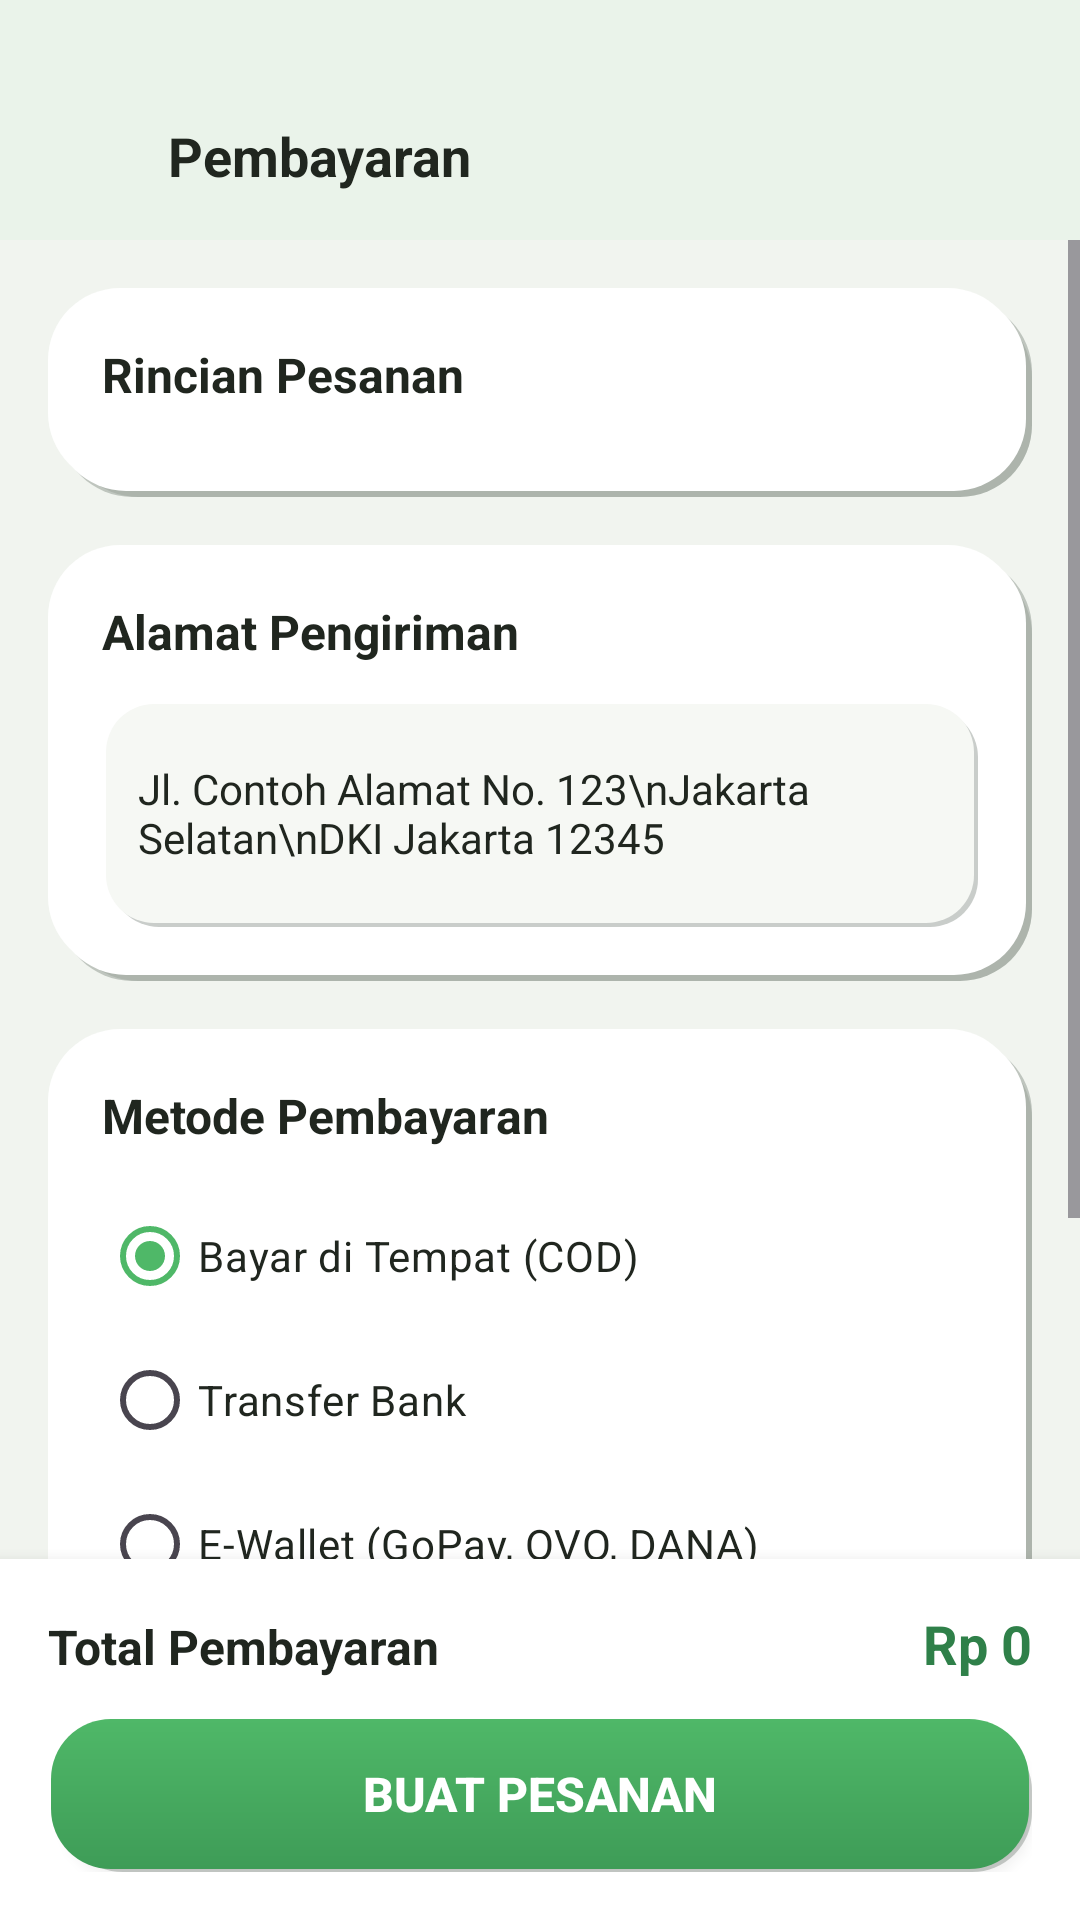

Reconstruct the res/layout file that produces this screen, plus the resources it refers to.
<!-- AndroidManifest.xml: application theme Theme.Pasarprojectbootcamp -->
<!-- res/layout/fragment_payment.xml -->
<?xml version="1.0" encoding="utf-8"?>
<LinearLayout xmlns:android="http://schemas.android.com/apk/res/android"
    xmlns:app="http://schemas.android.com/apk/res-auto"
    android:layout_width="match_parent"
    android:layout_height="match_parent"
    android:background="@color/clay_background"
    android:orientation="vertical">

    
    <View
        android:layout_width="match_parent"
        android:layout_height="24dp"
        android:background="@color/clay_header" />

    
    <LinearLayout
        android:layout_width="match_parent"
        android:layout_height="56dp"
        android:background="@color/clay_header"
        android:gravity="center_vertical"
        android:paddingHorizontal="16dp">

        <ImageView
            android:id="@+id/btnBack"
            android:layout_width="24dp"
            android:layout_height="24dp"
            android:src="@drawable/ic_arrow_back"
            android:tint="@color/clay_green_700" />

        <TextView
            android:layout_width="0dp"
            android:layout_height="wrap_content"
            android:layout_marginStart="16dp"
            android:layout_weight="1"
            android:text="Pembayaran"
            android:textColor="@color/clay_text_primary"
            android:textSize="18sp"
            android:textStyle="bold" />

    </LinearLayout>

    <ScrollView
        android:layout_width="match_parent"
        android:layout_height="0dp"
        android:layout_weight="1">

        <LinearLayout
            android:layout_width="match_parent"
            android:layout_height="wrap_content"
            android:orientation="vertical"
            android:padding="16dp">

            
            <LinearLayout
                android:layout_width="match_parent"
                android:layout_height="wrap_content"
                android:layout_marginBottom="16dp"
                android:background="@drawable/clay_card_default"
                android:orientation="vertical"
                android:padding="18dp">

                <TextView
                    android:layout_width="match_parent"
                    android:layout_height="wrap_content"
                    android:text="Rincian Pesanan"
                    android:textColor="@color/clay_text_primary"
                    android:textSize="16sp"
                    android:textStyle="bold" />

                <androidx.recyclerview.widget.RecyclerView
                    android:id="@+id/rvPaymentItems"
                    android:layout_width="match_parent"
                    android:layout_height="wrap_content"
                    android:layout_marginTop="12dp"
                    android:nestedScrollingEnabled="false" />

            </LinearLayout>

            
            <LinearLayout
                android:layout_width="match_parent"
                android:layout_height="wrap_content"
                android:layout_marginBottom="16dp"
                android:background="@drawable/clay_card_default"
                android:orientation="vertical"
                android:padding="18dp">

                <TextView
                    android:layout_width="match_parent"
                    android:layout_height="wrap_content"
                    android:text="Alamat Pengiriman"
                    android:textColor="@color/clay_text_primary"
                    android:textSize="16sp"
                    android:textStyle="bold" />

                <LinearLayout
                    android:layout_width="match_parent"
                    android:layout_height="wrap_content"
                    android:layout_marginTop="12dp"
                    android:background="@drawable/clay_input_field"
                    android:orientation="vertical"
                    android:padding="12dp">

                    <EditText
                        android:id="@+id/etDeliveryAddress"
                        android:layout_width="match_parent"
                        android:layout_height="wrap_content"
                        android:background="@null"
                        android:hint="Alamat Lengkap"
                        android:minLines="3"
                        android:text="Jl. Contoh Alamat No. 123\nJakarta Selatan\nDKI Jakarta 12345"
                        android:textColor="@color/clay_text_primary"
                        android:textColorHint="@color/clay_text_secondary"
                        android:textSize="14sp" />

                </LinearLayout>

            </LinearLayout>

            
            <LinearLayout
                android:layout_width="match_parent"
                android:layout_height="wrap_content"
                android:layout_marginBottom="100dp"
                android:background="@drawable/clay_card_default"
                android:orientation="vertical"
                android:padding="18dp">

                <TextView
                    android:layout_width="match_parent"
                    android:layout_height="wrap_content"
                    android:text="Metode Pembayaran"
                    android:textColor="@color/clay_text_primary"
                    android:textSize="16sp"
                    android:textStyle="bold" />

                <RadioGroup
                    android:id="@+id/rgPaymentMethod"
                    android:layout_width="match_parent"
                    android:layout_height="wrap_content"
                    android:layout_marginTop="12dp">

                    <RadioButton
                        android:id="@+id/rbCOD"
                        android:layout_width="match_parent"
                        android:layout_height="wrap_content"
                        android:buttonTint="@color/clay_green_500"
                        android:checked="true"
                        android:text="Bayar di Tempat (COD)"
                        android:textColor="@color/clay_text_primary"
                        android:textSize="14sp" />

                    <RadioButton
                        android:id="@+id/rbBankTransfer"
                        android:layout_width="match_parent"
                        android:layout_height="wrap_content"
                        android:buttonTint="@color/clay_green_500"
                        android:text="Transfer Bank"
                        android:textColor="@color/clay_text_primary"
                        android:textSize="14sp" />

                    <RadioButton
                        android:id="@+id/rbEWallet"
                        android:layout_width="match_parent"
                        android:layout_height="wrap_content"
                        android:buttonTint="@color/clay_green_500"
                        android:text="E-Wallet (GoPay, OVO, DANA)"
                        android:textColor="@color/clay_text_primary"
                        android:textSize="14sp" />

                </RadioGroup>

                
                <LinearLayout
                    android:id="@+id/llPaymentDetails"
                    android:layout_width="match_parent"
                    android:layout_height="wrap_content"
                    android:layout_marginTop="16dp"
                    android:orientation="vertical"
                    android:visibility="gone">

                    <LinearLayout
                        android:layout_width="match_parent"
                        android:layout_height="wrap_content"
                        android:background="@drawable/clay_input_field"
                        android:orientation="vertical"
                        android:padding="12dp">

                        <EditText
                            android:id="@+id/etPaymentAccount"
                            android:layout_width="match_parent"
                            android:layout_height="wrap_content"
                            android:background="@null"
                            android:hint="Nomor Rekening/E-Wallet"
                            android:inputType="number"
                            android:textColor="@color/clay_text_primary"
                            android:textColorHint="@color/clay_text_secondary"
                            android:textSize="14sp" />

                    </LinearLayout>

                    <LinearLayout
                        android:layout_width="match_parent"
                        android:layout_height="wrap_content"
                        android:layout_marginTop="8dp"
                        android:background="@drawable/clay_input_field"
                        android:orientation="vertical"
                        android:padding="12dp">

                        <EditText
                            android:id="@+id/etAccountName"
                            android:layout_width="match_parent"
                            android:layout_height="wrap_content"
                            android:background="@null"
                            android:hint="Nama Pemilik Akun"
                            android:inputType="textPersonName"
                            android:textColor="@color/clay_text_primary"
                            android:textColorHint="@color/clay_text_secondary"
                            android:textSize="14sp" />

                    </LinearLayout>

                </LinearLayout>

            </LinearLayout>

        </LinearLayout>

    </ScrollView>

    
    <LinearLayout
        android:layout_width="match_parent"
        android:layout_height="wrap_content"
        android:background="@color/clay_surface"
        android:elevation="8dp"
        android:orientation="vertical"
        android:padding="16dp">

        
        <LinearLayout
            android:layout_width="match_parent"
            android:layout_height="wrap_content"
            android:layout_marginBottom="12dp"
            android:orientation="horizontal">

            <TextView
                android:layout_width="0dp"
                android:layout_height="wrap_content"
                android:layout_weight="1"
                android:text="Total Pembayaran"
                android:textColor="@color/clay_text_primary"
                android:textSize="16sp"
                android:textStyle="bold" />

            <TextView
                android:id="@+id/tvTotalPayment"
                android:layout_width="wrap_content"
                android:layout_height="wrap_content"
                android:text="Rp 0"
                android:textColor="@color/clay_green_700"
                android:textSize="18sp"
                android:textStyle="bold" />

        </LinearLayout>

        <Button
            android:id="@+id/btnBuatPesanan"
            android:layout_width="match_parent"
            android:layout_height="52dp"
            android:background="@drawable/clay_button_primary"
            android:elevation="0dp"
            android:text="Buat Pesanan"
            android:textColor="@android:color/white"
            android:textSize="16sp"
            android:textStyle="bold" />

    </LinearLayout>

</LinearLayout>
<!-- resources referenced by this layout -->
<resources>
  <color name="clay_background">#F1F4EF</color>
  <color name="clay_green_500">#4FB868</color>
  <color name="clay_green_700">#2F8049</color>
  <color name="clay_header">#EAF3EA</color>
  <color name="clay_surface">#FFFFFF</color>
  <color name="clay_text_primary">#20261F</color>
  <color name="clay_text_secondary">#6E7A6C</color>
  <!-- drawable clay_button_primary (drawable) -->
  <?xml version="1.0" encoding="utf-8"?>
  <layer-list xmlns:android="http://schemas.android.com/apk/res/android">
      <item
          android:top="5dp"
          android:left="5dp">
          <shape android:shape="rectangle">
              <solid android:color="@color/clay_shadow_dark" />
              <corners android:radius="20dp" />
          </shape>
      </item>
      <item
          android:bottom="3dp"
          android:right="3dp">
          <shape android:shape="rectangle">
              <solid android:color="@color/clay_shadow_light" />
              <corners android:radius="20dp" />
          </shape>
      </item>
      <item
          android:top="1dp"
          android:left="1dp"
          android:right="1dp"
          android:bottom="1dp">
          <shape android:shape="rectangle">
              <gradient
                  android:angle="90"
                  android:startColor="@color/clay_green_600"
                  android:endColor="@color/clay_green_500" />
              <corners android:radius="20dp" />
          </shape>
      </item>
  </layer-list>
  <!-- drawable clay_input_field (drawable) -->
  <?xml version="1.0" encoding="utf-8"?>
  <layer-list xmlns:android="http://schemas.android.com/apk/res/android">
      
      <item
          android:bottom="3dp"
          android:right="3dp">
          <shape android:shape="rectangle">
              <solid android:color="@color/clay_shadow_light" />
              <corners android:radius="16dp" />
          </shape>
      </item>
      <item
          android:top="3dp"
          android:left="3dp">
          <shape android:shape="rectangle">
              <solid android:color="@color/clay_shadow_dark" />
              <corners android:radius="16dp" />
          </shape>
      </item>
      <item
          android:top="1.5dp"
          android:left="1.5dp"
          android:right="1.5dp"
          android:bottom="1.5dp">
          <shape android:shape="rectangle">
              <solid android:color="@color/clay_surface_alt" />
              <corners android:radius="16dp" />
          </shape>
      </item>
  </layer-list>
  <style name="Theme.Pasarprojectbootcamp" parent="Base.Theme.Pasarprojectbootcamp" />
  <color name="clay_shadow_dark">#402B3B2F</color>
  <color name="clay_shadow_light">#FFFFFFFF</color>
  <color name="clay_green_600">#3E9C57</color>
  <color name="clay_shadow_dark_soft">#1F2B3B2F</color>
  <color name="clay_surface_alt">#F6F8F4</color>
  <style name="Base.Theme.Pasarprojectbootcamp" parent="Theme.Material3.DayNight.NoActionBar">
          
          <item name="colorPrimary">@color/clay_green_500</item>
          <item name="colorPrimaryVariant">@color/clay_green_700</item>
          <item name="colorSecondary">@color/clay_green_300</item>
          <item name="android:statusBarColor">@color/clay_green_500</item>
          <item name="android:windowBackground">@color/clay_background</item>
          <item name="android:navigationBarColor">@color/clay_background</item>
      </style>
  <color name="clay_green_300">#A8DDB5</color>
</resources>
